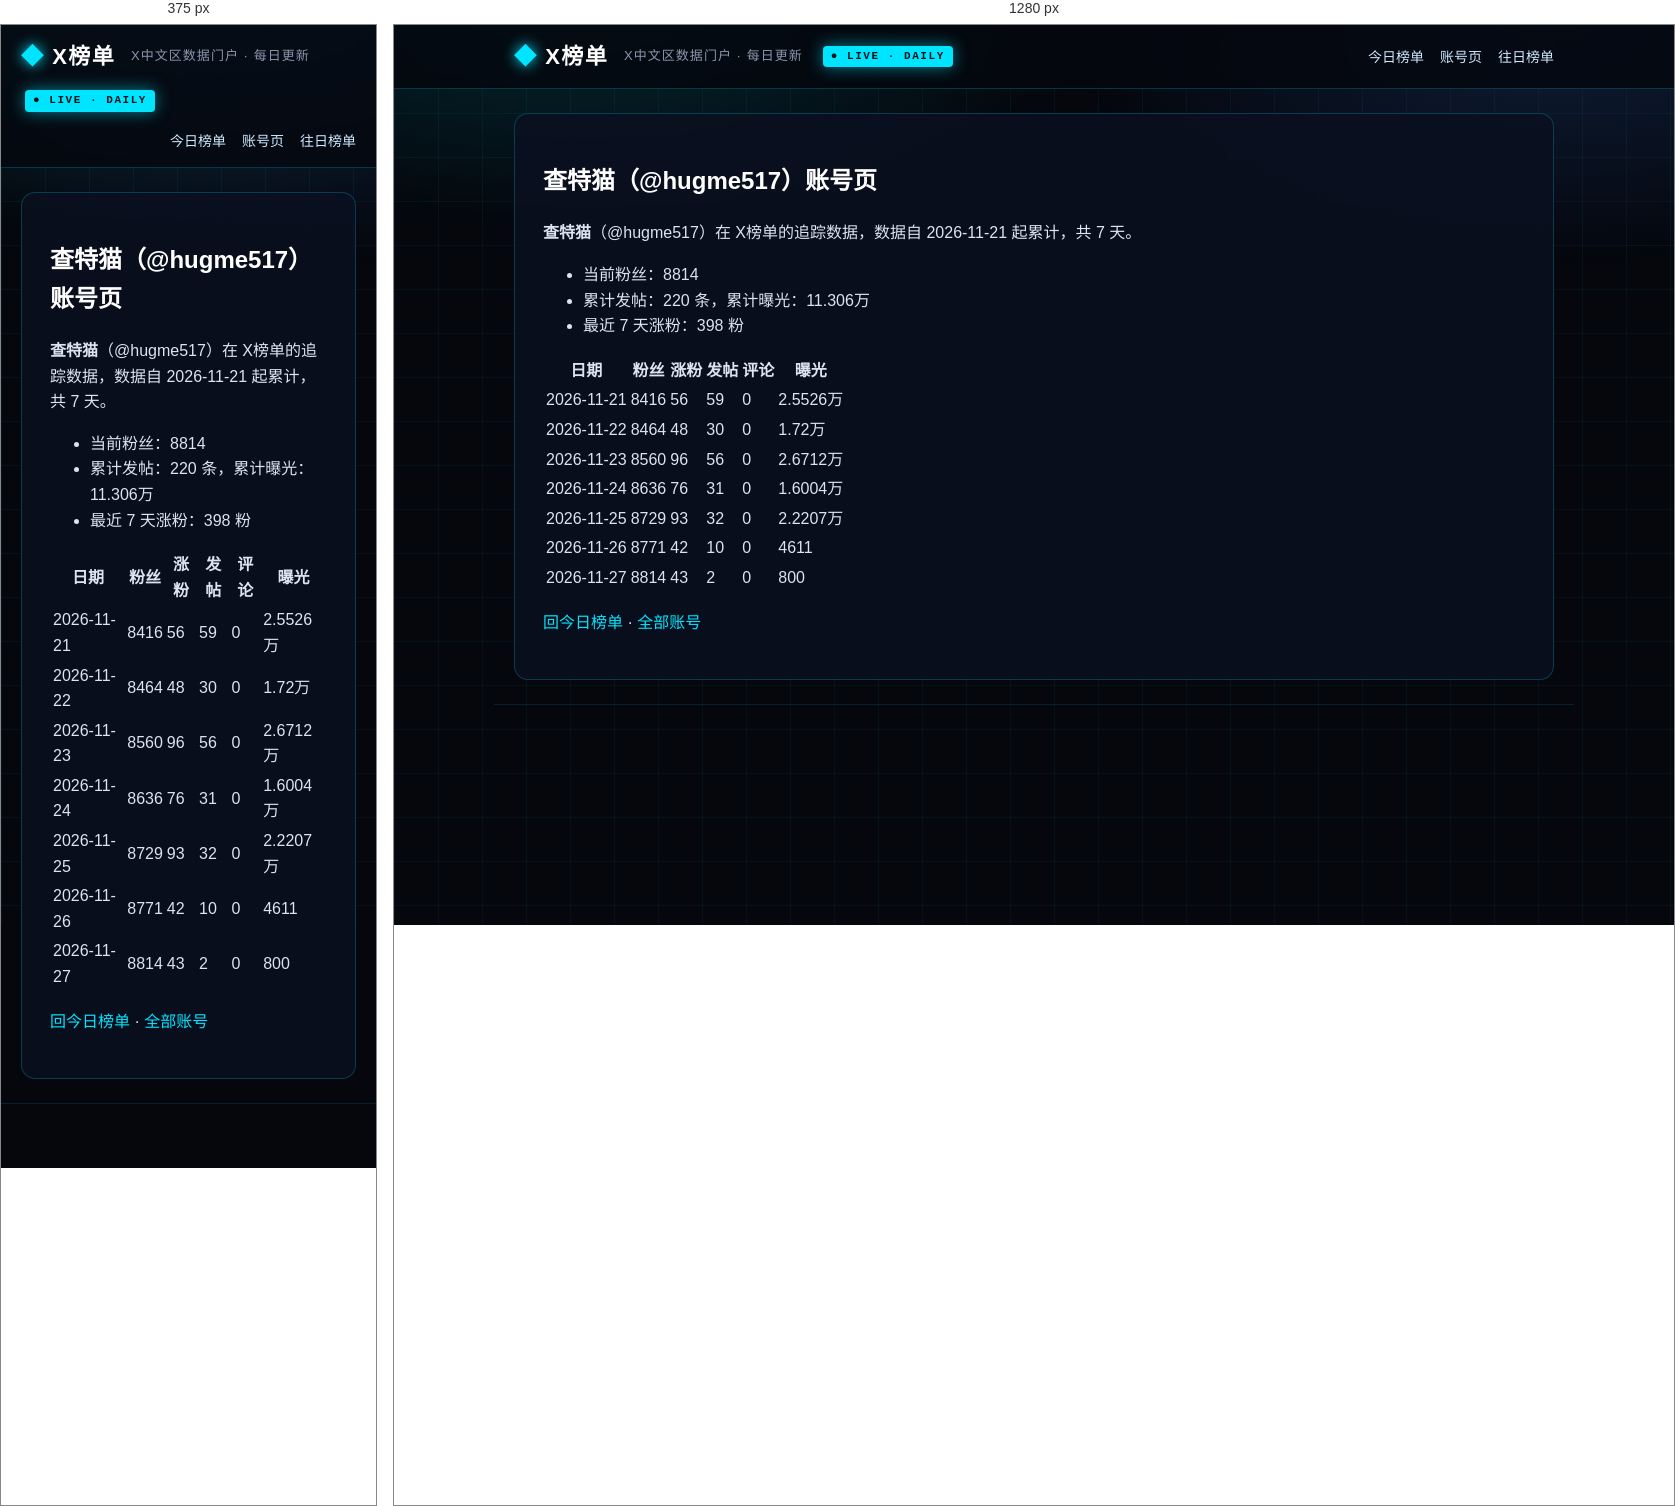
Rendered at 375 px and 1280 px, left to right.

<!-- file: index.html -->
<!DOCTYPE html>
<html lang="zh-CN">
<head>
<meta charset="utf-8">
<meta name="viewport" content="width=device-width, initial-scale=1">



<title>查特猫（@hugme517）账号页 · X榜单 · X中文区数据门户</title>
<meta name="description" content="每日更新的 X 中文区发帖、评论、涨粉、曝光榜单">
<link rel="canonical" href="https://deepblock666.github.io/accounts/hugme517/index.html">
<meta property="og:type" content="website">
<meta property="og:title" content="查特猫（@hugme517）账号页 · X榜单 · X中文区数据门户">
<meta property="og:description" content="每日更新的 X 中文区发帖、评论、涨粉、曝光榜单">
<meta property="og:url" content="https://deepblock666.github.io/accounts/hugme517/index.html">
<meta property="og:site_name" content="X榜单">
<meta name="twitter:card" content="summary">
<link rel="stylesheet" href="/css/style.css">
<meta name="generator" content="Hexo 8.1.2"></head>
<body>
<header class="top">
  <div class="wrap">
    <a class="logo" href="/">X榜单</a>
    <span class="tagline">X中文区数据门户 · 每日更新</span>
    <span class="live">● LIVE · DAILY</span>
    <nav><a href="/">今日榜单</a><a href="/accounts/">账号页</a><a href="/archives/">往日榜单</a></nav>
  </div>
</header>
<main class="wrap">
  <article class="post">
  <h1>查特猫（@hugme517）账号页</h1>
  <div class="content"><p><strong>查特猫</strong>（@hugme517）在 X榜单的追踪数据，数据自 2026-11-21 起累计，共 7 天。</p>
<ul>
<li>当前粉丝：8814</li>
<li>累计发帖：220 条，累计曝光：11.306万</li>
<li>最近 7 天涨粉：398 粉</li>
</ul>
<table>
<thead>
<tr>
<th>日期</th>
<th>粉丝</th>
<th>涨粉</th>
<th>发帖</th>
<th>评论</th>
<th>曝光</th>
</tr>
</thead>
<tbody><tr>
<td>2026-11-21</td>
<td>8416</td>
<td>56</td>
<td>59</td>
<td>0</td>
<td>2.5526万</td>
</tr>
<tr>
<td>2026-11-22</td>
<td>8464</td>
<td>48</td>
<td>30</td>
<td>0</td>
<td>1.72万</td>
</tr>
<tr>
<td>2026-11-23</td>
<td>8560</td>
<td>96</td>
<td>56</td>
<td>0</td>
<td>2.6712万</td>
</tr>
<tr>
<td>2026-11-24</td>
<td>8636</td>
<td>76</td>
<td>31</td>
<td>0</td>
<td>1.6004万</td>
</tr>
<tr>
<td>2026-11-25</td>
<td>8729</td>
<td>93</td>
<td>32</td>
<td>0</td>
<td>2.2207万</td>
</tr>
<tr>
<td>2026-11-26</td>
<td>8771</td>
<td>42</td>
<td>10</td>
<td>0</td>
<td>4611</td>
</tr>
<tr>
<td>2026-11-27</td>
<td>8814</td>
<td>43</td>
<td>2</td>
<td>0</td>
<td>800</td>
</tr>
</tbody></table>
<p><a href="/">回今日榜单</a> · <a href="/accounts/">全部账号</a></p>
</div>
</article>

</main>
<footer class="foot wrap">
</footer>
</body>
</html>


/* @media block from style.css */
@media(max-width:700px){.champions,.lists{grid-template-columns:1fr}.hero h1{font-size:22px}.stats strong{font-size:28px}}